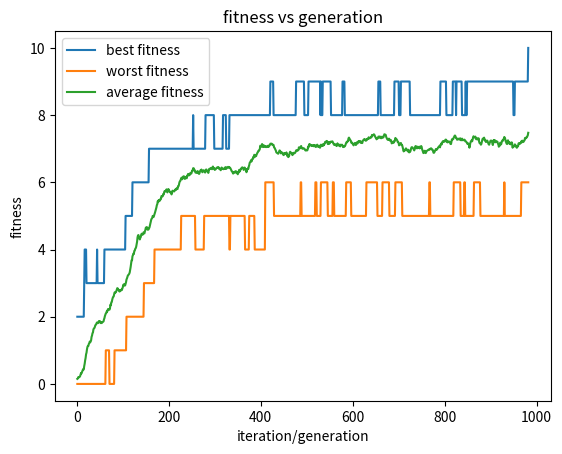

Reproduce this figure in Python.
import random
import string
import numpy as np
import matplotlib.pyplot as plt
import statistics

#function for calculate the fitness of a individal (word).
#calculate how good is vs the goal word. (in a 0-len(individual) scale)
def fitness(individual, goal):
    individual_fitness=0
    for i in range(len(individual)):
        if(individual[i]==goal[i]):
            individual_fitness+=1
    
    return individual_fitness

#function for pick two individual with the tournament method
#population -> the array with the entire population.
#n_of_individual -> number of individual to being picked up with the method.
#goal -> the goal
def tournament_selection(population, n_of_individual,goal):
    rand_individuals=random.sample(population,n_of_individual)
    individuals_fit=[]
    for i in rand_individuals:
        fit=fitness(i,goal)
        individuals_fit.append((i,fit))
    
    sorted_population_fitness = sorted(individuals_fit, key=lambda e: e[1], reverse=True)
    best=[sorted_population_fitness[0][0], sorted_population_fitness[1][0]]
    return best

#function for generate a random population of individuals.
#n_of_genes -> the number of genes in the individual.
#n_of_individual -> the number of individual to generate.
def generate_random_population(n_of_letters,n_of_individual):
    population=[]
    for i in range(n_of_individual):
        individual=""
        for j in range(n_of_letters):
            letra=random.choice(string.ascii_letters)
            individual=individual+letra

        population.append(individual)
    return population

#function for the crossover of the individuls to generate a new one.
#individual1,2 -> the individual to being crossovered. 
def crossover(individual1, individual2):
    new_individual=""
    slice1=random.randint(0,len(individual1)-1)
    for i in range(0,slice1):
        new_individual=new_individual+individual1[i]
    for i in range(slice1,len(individual1)):
        new_individual=new_individual+individual2[i]
    
    return new_individual

#function for mutate (or not) one gen of an individual
#individual -> the individual
#mutation_rate -> the probability of being mutated
def mutation(individual,mutation_rate):
    space=np.random.choice([1, 0], size = 100, p=[mutation_rate,1-mutation_rate])
    prob=np.random.choice(space,1)
    if(prob[0]==1):
        muted_individual=""
        index_gen=random.randint(0,len(individual)-1)
        random_gen=random.choice(string.ascii_letters)
        for i in range(len(individual)):
            if (i==index_gen):
                muted_individual=muted_individual+random_gen
            else:
                muted_individual=muted_individual+individual[i]
        
        return muted_individual

    return individual

#the genetic algorithm
#n_population -> number of indivuals in population
#goal -> the goal
#n_of_selected -> number of selected with the tournament method
#mutation_rate -> the probability to mutate an individual
#reproduction_rate -> the number of new individuals of each genearation
def genetic_algorithm(n_population, goal, n_of_selected,mutation_rate,reproduction_rate):
    population=generate_random_population(len(goal), n_population)
    goal_selected=0
    fitness_chart_best=[]
    fitness_chart_worst=[]
    fitness_chart_average=[]
    iteration_chart=[]
    iteration=0

    while(goal_selected==0):
        iteration+=1
        iteration_chart.append(iteration)
        fitness_array=[]
        best=0
        worst=len(goal)+1
        average=0
        for i in population:
            i_fitness=fitness(i,goal) #calculate the fitness
            if(i_fitness==len(goal)): #solution found
                goal_selected=i
                fitness_chart_best.append(i_fitness)
                fitness_chart_worst.append(worst)
                break
            if(i_fitness>best):
                best=i_fitness

            if(i_fitness<worst):
                worst=i_fitness

            fitness_array.append(i_fitness)
        average=statistics.mean(fitness_array)
        fitness_chart_average.append(average)
        if(goal_selected!=0):
            break
        fitness_chart_best.append(best)
        fitness_chart_worst.append(worst)
        
        for i in range(0,reproduction_rate):
            selected=tournament_selection(population,n_of_selected,goal) #tournament selection
            nex_generation=mutation(crossover(selected[0],selected[1]), mutation_rate) #crossover and mutation for the child
            random.shuffle(population)
            replace_index=random.randint(0,len(population)-1)
            population.remove(population[replace_index]) #replace old random individual
            population.append(nex_generation)   #add new generation individual

            
    #results
    print("Result: "+str(goal_selected))
    print("Iterations: "+str(len(iteration_chart)))
    print("Best fitness array: " ,fitness_chart_best)
    print("Worst fitness array: ",fitness_chart_worst)

    #plot
    plt.plot(iteration_chart,fitness_chart_best,label="best fitness")
    plt.plot(iteration_chart,fitness_chart_worst, label="worst fitness")
    plt.plot(iteration_chart,fitness_chart_average, label="average fitness")
    plt.xlabel('iteration/generation')
    plt.ylabel('fitness')
    plt.title('fitness vs generation')
    plt.legend()
    plt.show()

    return goal_selected #the goal selected individual (solution)

#test
genetic_algorithm(100,"computador",5,0.7,10)